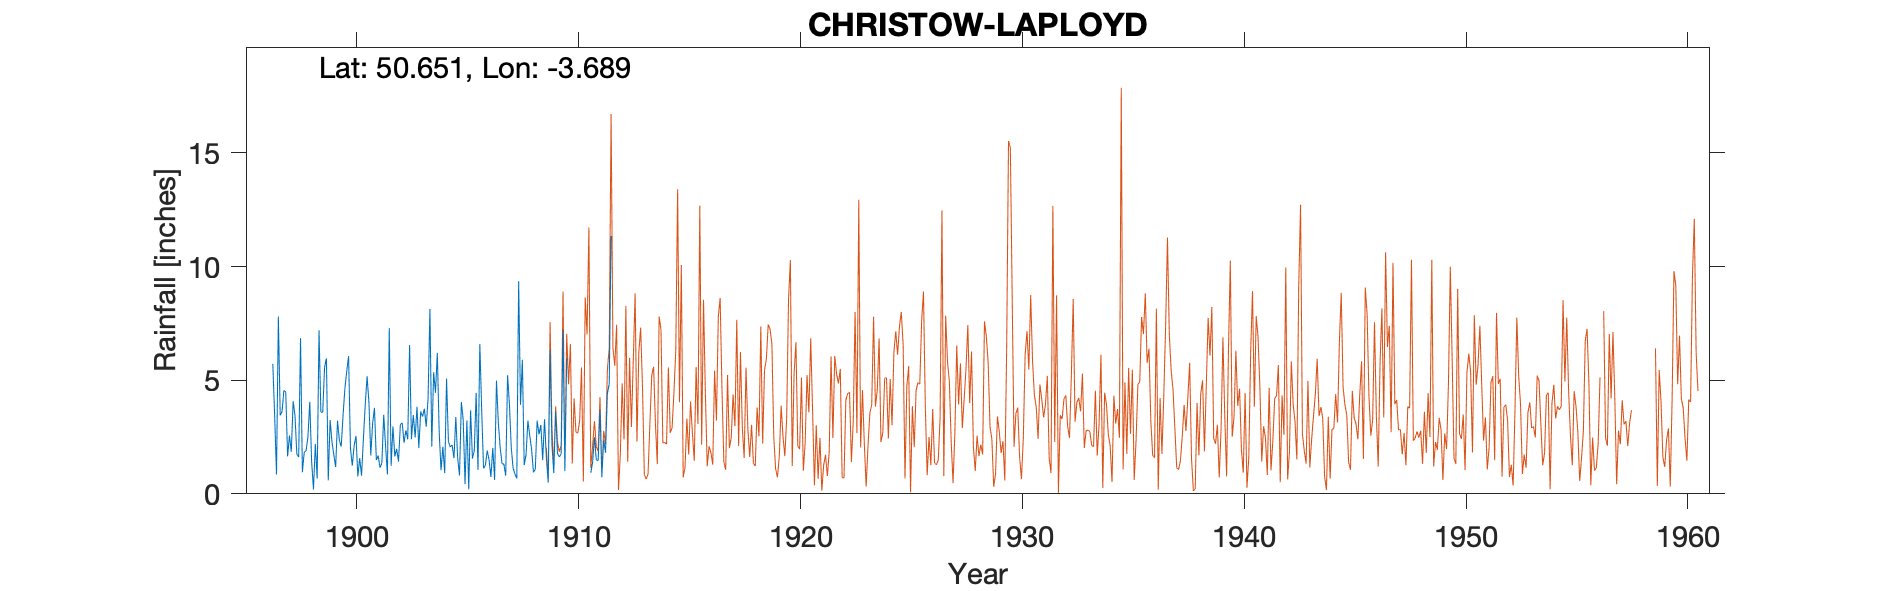

Source data for this figure (header and first rows):
CHRISTOW-LAPLOYD, , , , , , , , , , , , , , , , , , , , , , , 
Grid ref, SX806848, Long, -3.689, Lat, 50.65, Elevation, 1030, ft, , , , , , , , , , , , , , , 
Station no, 1752, , , , , , , , , , , , , , , , , , , , , , 
, 1890, 1891, 1892, 1893, 1894, 1895, 1896, 1897, 1898, 1899, 1900, 1901, 1902, 1903, 1904, 1905, 1906, 1907, 1908, 1909, 1910, 1911, 1912
January, , , , , , , , 3.45, 0.95, 5.56, 5.4, 4.02, 1.23, 3.47, 4.45, 1.58, 6.59, 1.32, 1.27, 1.56, , 0.92, 
February, , , , , , , , 3.62, 1.83, 5.96, 6.06, 1.69, 2.96, 2.48, 6.2, 0.81, 3.69, 1.31, 1.71, 0.49, , 1.38, 
March, , , , , , , , 4.55, 1.9, 0.59, 2, 3.1, 1.65, 3.83, 2.73, 4.04, 1.12, 0.8, 3.22, 6.33, , 2.49, 
April, , , , , , , , 4.48, 2.5, 3.25, 1.24, 3.78, 1.98, 2.01, 1.04, 3.25, 1.25, 5.22, 2.56, 2.17, , 1.5, 
May, , , , , , , , 1.65, 4.05, 2.28, 2.11, 1.49, 1.42, 3.62, 2.07, 0.43, 1.91, 3.94, 1.96, 0.91, , 1.46, 
June, , , , , , , , 2.57, 1.42, 1.72, 2.55, 1.68, 3.05, 3.4, 0.91, 3.23, 1.49, 2.03, 0.95, 3.64, , 3.68, 
July, , , , , , , , 1.85, 0.19, 1.18, 0.77, 1.15, 3.12, 3.74, 5.07, 0.2, 0.74, 1.13, 1.07, 1.78, , 0.73, 
August, , , , , , , , 4.07, 2.2, 3.22, 1.57, 1.35, 2.25, 2.95, 2.3, 3.68, 2.02, 0.87, 3.22, 1.62, , 2.36, 
September, , , , , , , 5.72, 3.45, 0.67, 2.36, 0.8, 3.48, 2.79, 4.21, 2.06, 1.55, 0.61, 0.68, 2.62, 1.77, , 1.81, 
October, , , , , , , 3.44, 1.75, 7.2, 2.08, 2.41, 2.11, 2.4, 8.13, 2.15, 1.9, 4.98, 9.36, 3.03, 7.19, , 4.43, 
November, , , , , , , 0.85, 1.62, 3.59, 3.45, 3.92, 0.85, 6.55, 2.08, 1.57, 4.45, 3.14, 3.92, 1.48, 1, , 4.82, 
December, , , , , , , 7.8, 6.85, 3.59, 4.64, 5.17, 7.29, 2.4, 5.35, 3.38, 1.05, 2.03, 5.9, 3.28, 5.97, , 11.34, 
Total, , , , , , , , 39.91, 30.09, 36.29, 34, 31.99, 31.8, 45.27, 33.93, 26.17, 29.57, 36.48, 26.37, 34.43, , 36.92, 
1909 Bad – see new gauge, , , , , , , , , , , , , , , , , , , , , , , 
1911 Not printed – low, , , , , , , , , , , , , , , , , , , , , , , 
1912 See no 2 gauge, , , , , , , , , , , , , , , , , , , , , , , 
NGR given near 2nd gauge as nothing sugg…, , , , , , , , , , , , , , , , , , , , , , , 
